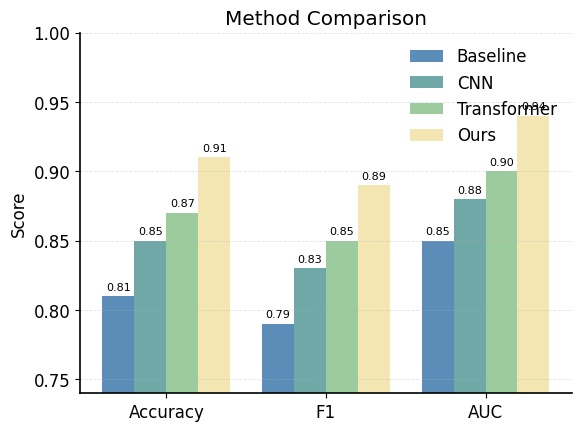

Python code for this plot:
"""
Publication-quality figure: figure_grouped_bar.

Generated by paper-figure-codegen.
"""

from pathlib import Path

import numpy as np
import pandas as pd
import matplotlib.pyplot as plt


# =========================
# Config
# =========================

OUTPUT_DIR = Path("docs/figures")
OUTPUT_DIR.mkdir(parents=True, exist_ok=True)

FIG_NAME = "figure_grouped_bar"
SAVE_FORMATS = ["png"]
DPI = 150


# =========================
# Style
# =========================

PAPER_PALETTE = {

    "blue_main": "#5B8DB8",

    "blue_dark": "#3E6F95",

    "blue_light": "#BFD8EA",

    "teal_main": "#6FA8A6",

    "teal_dark": "#4D8583",

    "green_light": "#CFE8D5",

    "green_main": "#9CCB9E",

    "yellow_light": "#F3E6B3",

    "orange_light": "#E8B77D",

    "orange_main": "#D99A5E",

    "purple_light": "#C9BEDF",

    "pink_light": "#E7C1C0",

    "gray_light": "#E8ECEF",

    "gray": "#BFC7CD",

    "gray_dark": "#66727C",

    "positive": "#6FA8A6",

    "negative": "#D99A5E",

    "neutral": "#BFC7CD",

    "highlight": "#F3C567",

}


def apply_paper_style(font_size=12, linewidth=1.2):
    plt.rcParams.update({
        "font.family": ["Arial", "Helvetica", "DejaVu Sans", "sans-serif"],
        "font.size": font_size,
        "axes.linewidth": linewidth,
        "axes.spines.top": False,
        "axes.spines.right": False,
        "legend.frameon": False,
        "pdf.fonttype": 42,
        "ps.fonttype": 42,
        "svg.fonttype": "none",
        "figure.dpi": DPI,
        "savefig.dpi": DPI,
        "savefig.bbox": "tight",
    })


# =========================
# Data
# =========================

def load_data():

        # TODO: Replace this example data with your real data.
        methods = ["Baseline", "CNN", "Transformer", "Ours"]
        metrics = ["Accuracy", "F1", "AUC"]
        data = {
            "Baseline": [0.8100, 0.7900, 0.8500],
            "CNN": [0.8500, 0.8300, 0.8800],
            "Transformer": [0.8700, 0.8500, 0.9000],
            "Ours": [0.9100, 0.8900, 0.9400],
        }
        return methods, metrics, data


def validate_data(data):

        methods, metrics, data = data
        if len(data) != len(methods):
            raise ValueError(f"Expected {len(methods)} methods, got {len(data)}")
        for name, vals in data.items():
            if len(vals) != len(metrics):
                raise ValueError(f"Method {name}: expected {len(metrics)} values, got {len(vals)}")


# =========================
# Plot
# =========================

def plot_figure(data):

        apply_paper_style()
        methods, metrics, data = data

        n_methods = len(methods)
        n_metrics = len(metrics)
        x = np.arange(n_metrics)
        width = 0.8 / n_methods

        fig, ax = plt.subplots(figsize=(6, 4.5))

        colors = [
            "#5B8DB8",
            "#6FA8A6",
            "#9CCB9E",
            "#F3E6B3",
        ]

        for i, method in enumerate(methods):
            offset = (i - n_methods / 2 + 0.5) * width
            bars = ax.bar(x + offset, data[method], width, label=method, color=colors[i % len(colors)])
            for bar in bars:
                height = bar.get_height()
                ax.annotate(f"{height:.2f}",
                            xy=(bar.get_x() + bar.get_width() / 2, height),
                            xytext=(0, 3), textcoords="offset points",
                            ha="center", va="bottom", fontsize=8)

        ax.set_xticks(x)
        ax.set_xticklabels(metrics)
        ax.set_ylabel("Score")
        ax.set_title("Method Comparison")
        ax.legend(loc="upper right")
        ax.grid(axis="y", linestyle="--", linewidth=0.6, alpha=0.35)

        y_min = min(min(v) for v in data.values())
        ax.set_ylim(max(0, y_min - 0.05), 1.0)

        fig.tight_layout(pad=1.2)
        return fig


# =========================
# Export
# =========================

def save_figure(fig, name=FIG_NAME):
    saved_paths = []
    for fmt in SAVE_FORMATS:
        path = OUTPUT_DIR / f"{name}.{fmt}"
        fig.savefig(path, dpi=DPI, bbox_inches="tight")
        saved_paths.append(path)
    return saved_paths


def main():
    data = load_data()
    validate_data(data)
    fig = plot_figure(data)
    saved_paths = save_figure(fig)
    print("Saved files:")
    for path in saved_paths:
        print(f"  - {path}")


if __name__ == "__main__":
    main()
